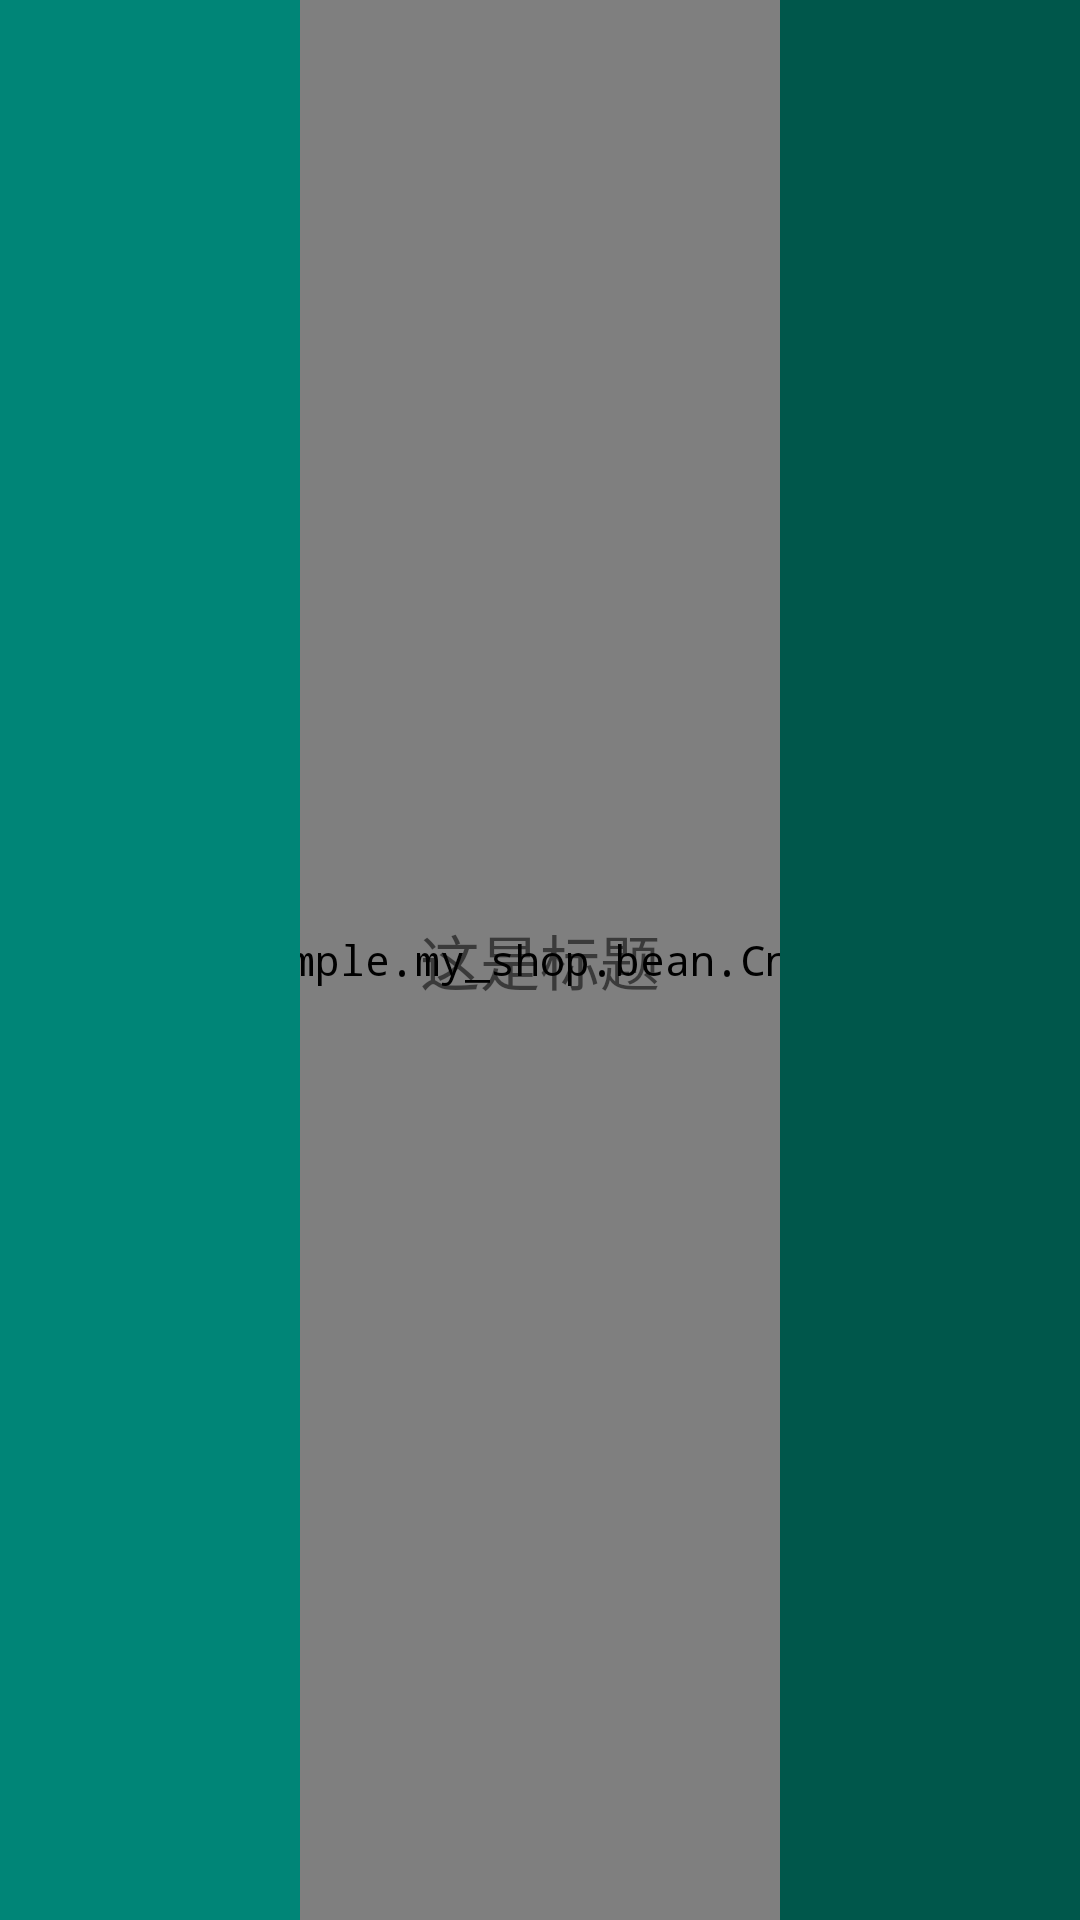

Write the Android layout XML for this screen, with the resource values it uses.
<!-- AndroidManifest.xml: application theme AppTheme -->
<!-- res/layout/toolbar.xml -->
<?xml version="1.0" encoding="utf-8"?>
<RelativeLayout xmlns:android="http://schemas.android.com/apk/res/android"
    android:layout_width="match_parent"
    android:layout_height="40dp"
    android:orientation="vertical"
    android:gravity="center_vertical">

    <com.example.my_shop.bean.CnToolBar
        android:layout_width="match_parent"
        android:layout_height="match_parent"/>

        
        <ImageButton
            android:id="@+id/ibtn_back"
            android:layout_width="100dp"
            android:layout_height="match_parent"
            android:layout_alignParentLeft="true"
            android:background="@color/colorPrimary"
            android:gravity="center_vertical"/>

        
        <TextView
            android:id="@+id/txt_title"
            android:layout_width="wrap_content"
            android:layout_height="match_parent"
            android:layout_centerInParent="true"
            android:text="这是标题"
            android:textSize="20dp"
            android:gravity="center_vertical"/>

        
        <EditText
            android:id="@+id/etxt_search"
            android:layout_width="100dp"
            android:layout_height="match_parent"
            android:layout_alignParentRight="true"
            android:background="@color/colorPrimaryDark"
            android:gravity="center_vertical"/>

</RelativeLayout>
<!-- resources referenced by this layout -->
<resources>
  <color name="colorPrimary">#008577</color>
  <color name="colorPrimaryDark">#00574B</color>
  <style name="AppTheme" parent="Base.Theme.AppCompat.Light.DarkActionBar">
          
          <item name="colorPrimary">@color/colorPrimary</item>
          <item name="colorPrimaryDark">@color/colorPrimaryDark</item>
          <item name="colorAccent">@color/colorAccent</item>
  
          
          
          <item name="android:typeface">monospace</item>
      </style>
  <color name="colorAccent">#D81B60</color>
</resources>
